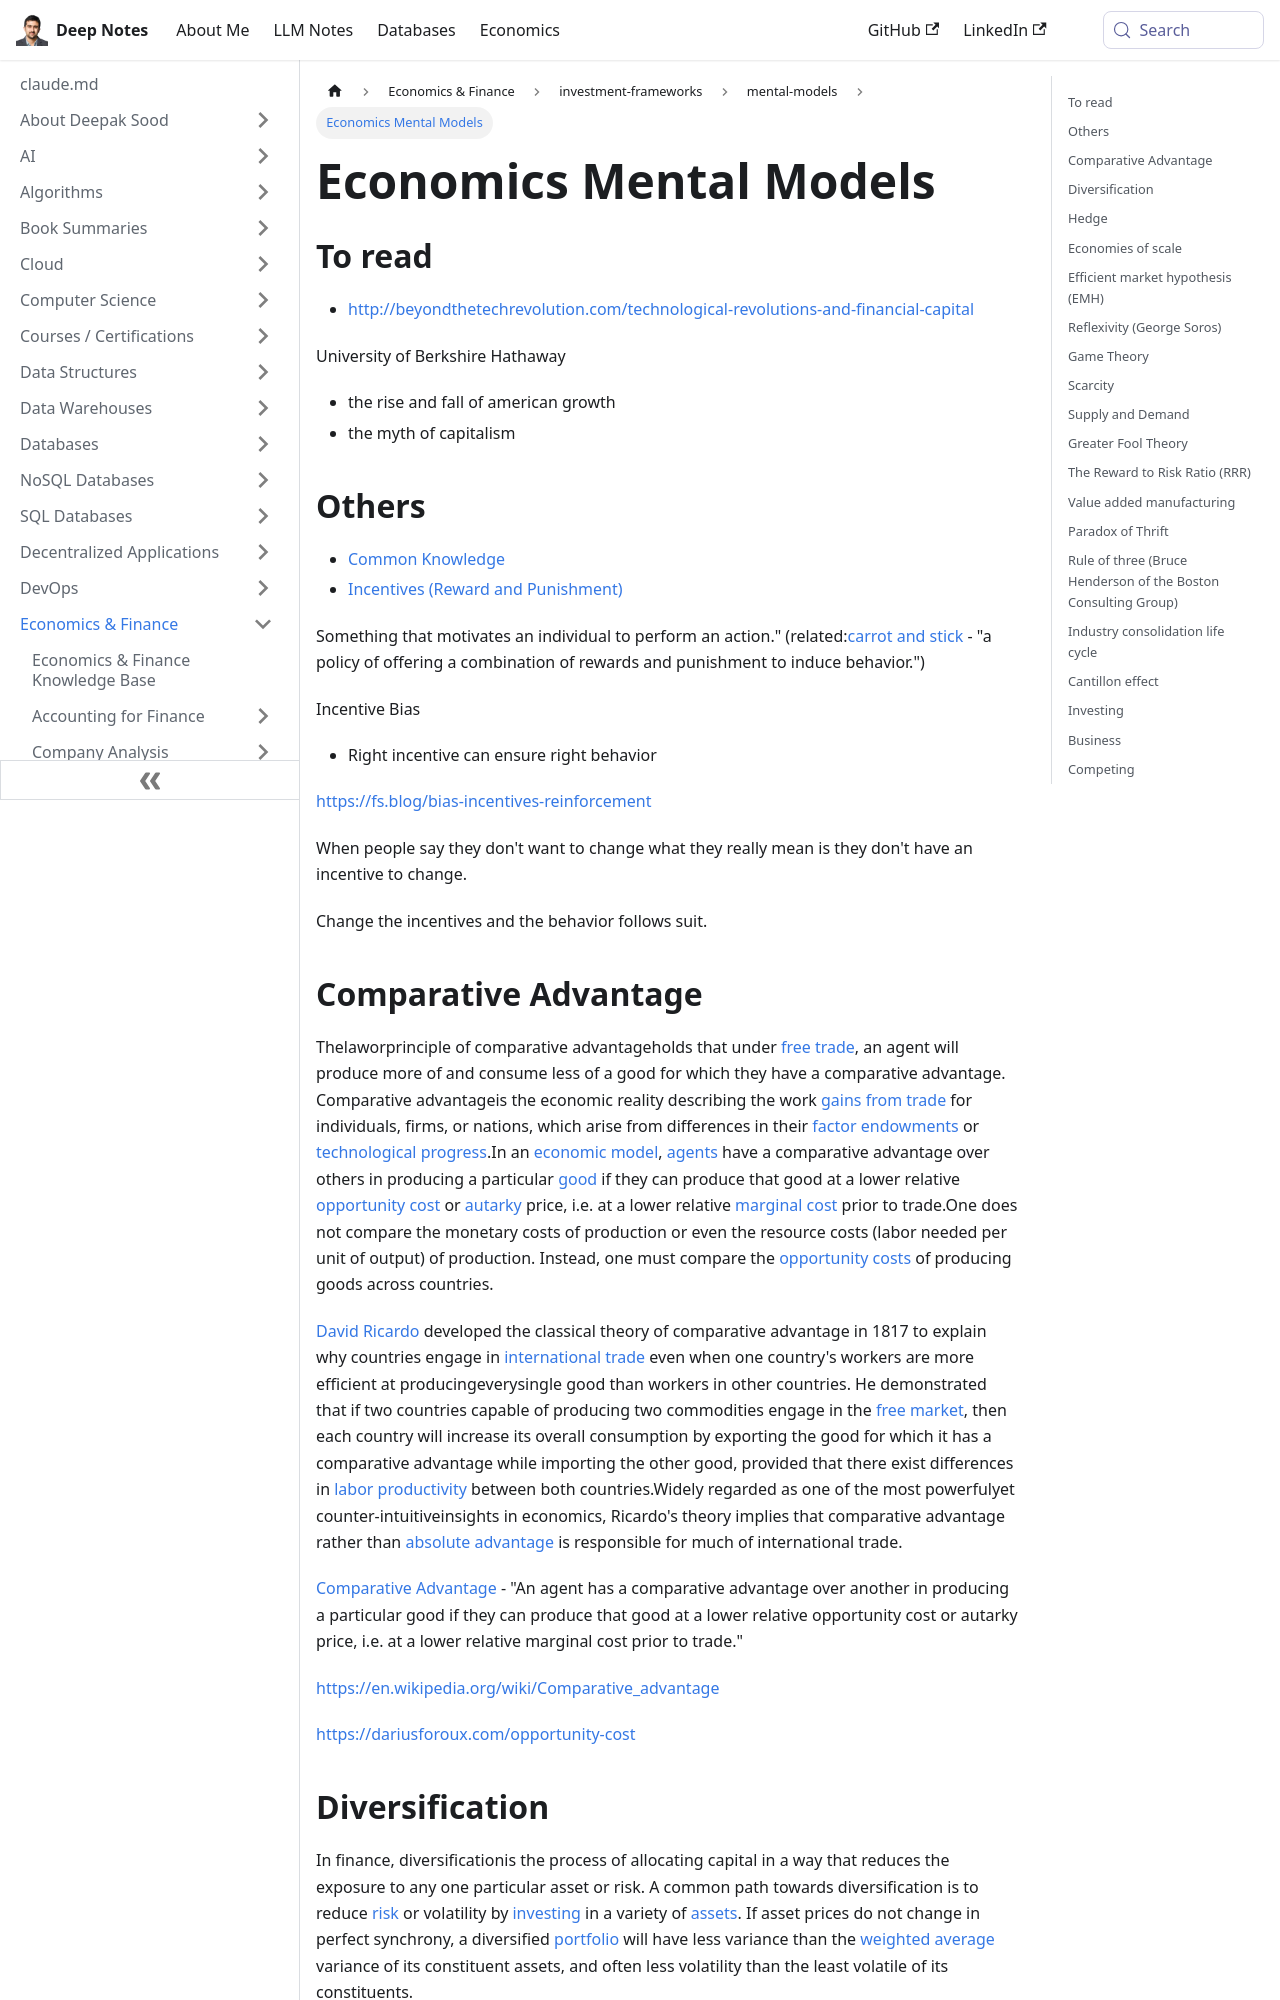

repository: deepaksood619/deepaksood619.github.io · page: economics/investment-frameworks/mental-models/investment-mental-models/index.html · generator: docusaurus

---
slug: /economics/investment-frameworks/mental-models/investment-mental-models
title: Economics Mental Models
description: Explore essential economics mental models, including incentives, biases, and growth theories, to enhance decision-making and understand market dynamics.
created: 2023-03-05
updated: 2026-06-18
---
## To read

- http://beyondthetechrevolution.com/technological-revolutions-and-financial-capital

University of Berkshire Hathaway

- the rise and fall of american growth
- the myth of capitalism

## Others

- [Common Knowledge](https://en.wikipedia.org/wiki/Common_knowledge)
- [Incentives (Reward and Punishment)](https://en.wikipedia.org/wiki/Incentive)

Something that motivates an individual to perform an action." (related:[carrot and stick](https://en.wikipedia.org/wiki/Carrot_and_stick) - "a policy of offering a combination of rewards and punishment to induce behavior.")

Incentive Bias

- Right incentive can ensure right behavior

https://fs.blog/bias-incentives-reinforcement

When people say they don't want to change what they really mean is they don't have an incentive to change.

Change the incentives and the behavior follows suit.

## Comparative Advantage

Thelaworprinciple of comparative advantageholds that under [free trade](https://en.wikipedia.org/wiki/Free_trade), an agent will produce more of and consume less of a good for which they have a comparative advantage. Comparative advantageis the economic reality describing the work [gains from trade](https://en.wikipedia.org/wiki/Gains_from_trade) for individuals, firms, or nations, which arise from differences in their [factor endowments](https://en.wikipedia.org/wiki/Factor_endowments) or [technological progress](https://en.wikipedia.org/wiki/Technological_progress).In an [economic model](https://en.wikipedia.org/wiki/Economic_model), [agents](https://en.wikipedia.org/wiki/Agent_(economics)) have a comparative advantage over others in producing a particular [good](https://en.wikipedia.org/wiki/Goods_(economics)) if they can produce that good at a lower relative [opportunity cost](https://en.wikipedia.org/wiki/Opportunity_cost) or [autarky](https://en.wikipedia.org/wiki/Autarky) price, i.e. at a lower relative [marginal cost](https://en.wikipedia.org/wiki/Marginal_cost) prior to trade.One does not compare the monetary costs of production or even the resource costs (labor needed per unit of output) of production. Instead, one must compare the [opportunity costs](https://en.wikipedia.org/wiki/Opportunity_cost) of producing goods across countries.

[David Ricardo](https://en.wikipedia.org/wiki/David_Ricardo) developed the classical theory of comparative advantage in 1817 to explain why countries engage in [international trade](https://en.wikipedia.org/wiki/International_trade) even when one country's workers are more efficient at producingeverysingle good than workers in other countries. He demonstrated that if two countries capable of producing two commodities engage in the [free market](https://en.wikipedia.org/wiki/Free_market), then each country will increase its overall consumption by exporting the good for which it has a comparative advantage while importing the other good, provided that there exist differences in [labor productivity](https://en.wikipedia.org/wiki/Labor_productivity) between both countries.Widely regarded as one of the most powerfulyet counter-intuitiveinsights in economics, Ricardo's theory implies that comparative advantage rather than [absolute advantage](https://en.wikipedia.org/wiki/Absolute_advantage) is responsible for much of international trade.

[Comparative Advantage](https://en.wikipedia.org/wiki/Comparative_advantage#More_recent_evidence) - "An agent has a comparative advantage over another in producing a particular good if they can produce that good at a lower relative opportunity cost or autarky price, i.e. at a lower relative marginal cost prior to trade."

https://en.wikipedia.org/wiki/Comparative_advantage

https://dariusforoux.com/opportunity-cost
